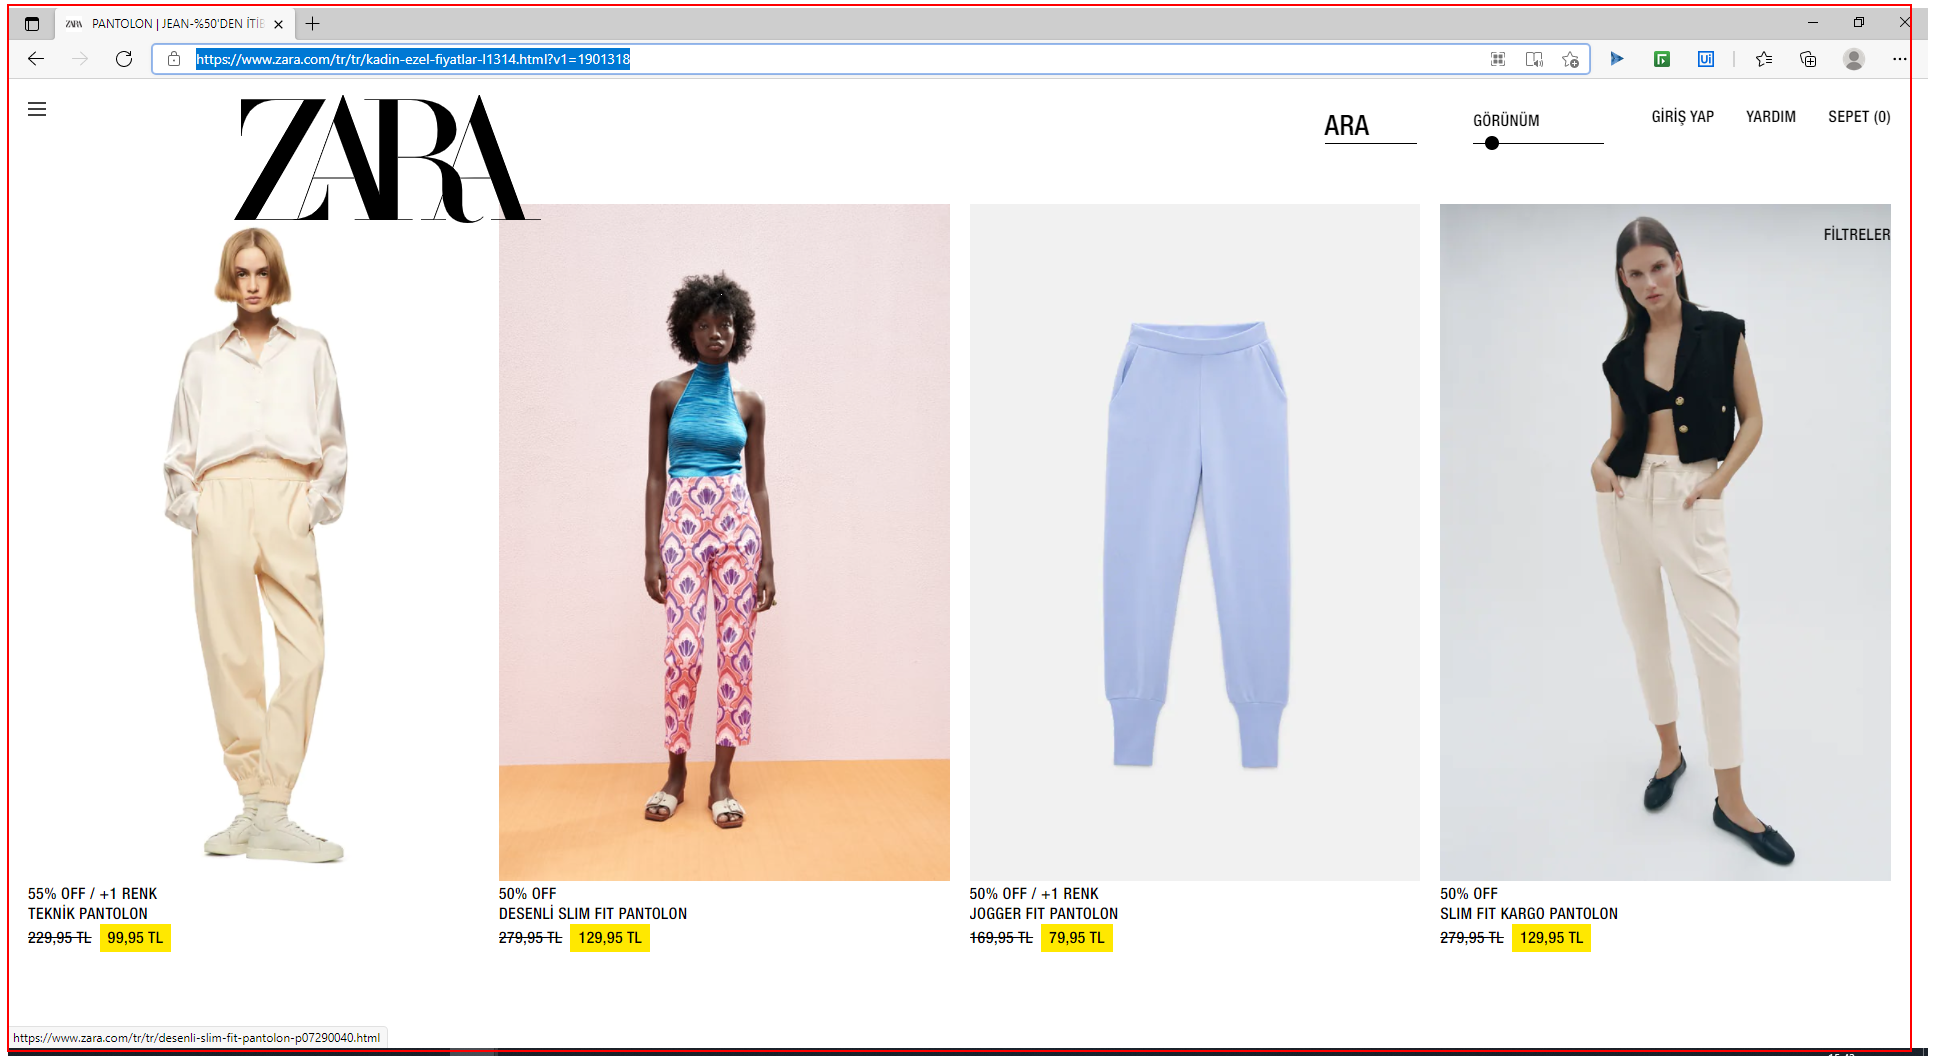
Workflow: ShowNNumberOfProducts

Step 1: type a value into the element in window '* | ZARA Türkiye' (msedge.exe)

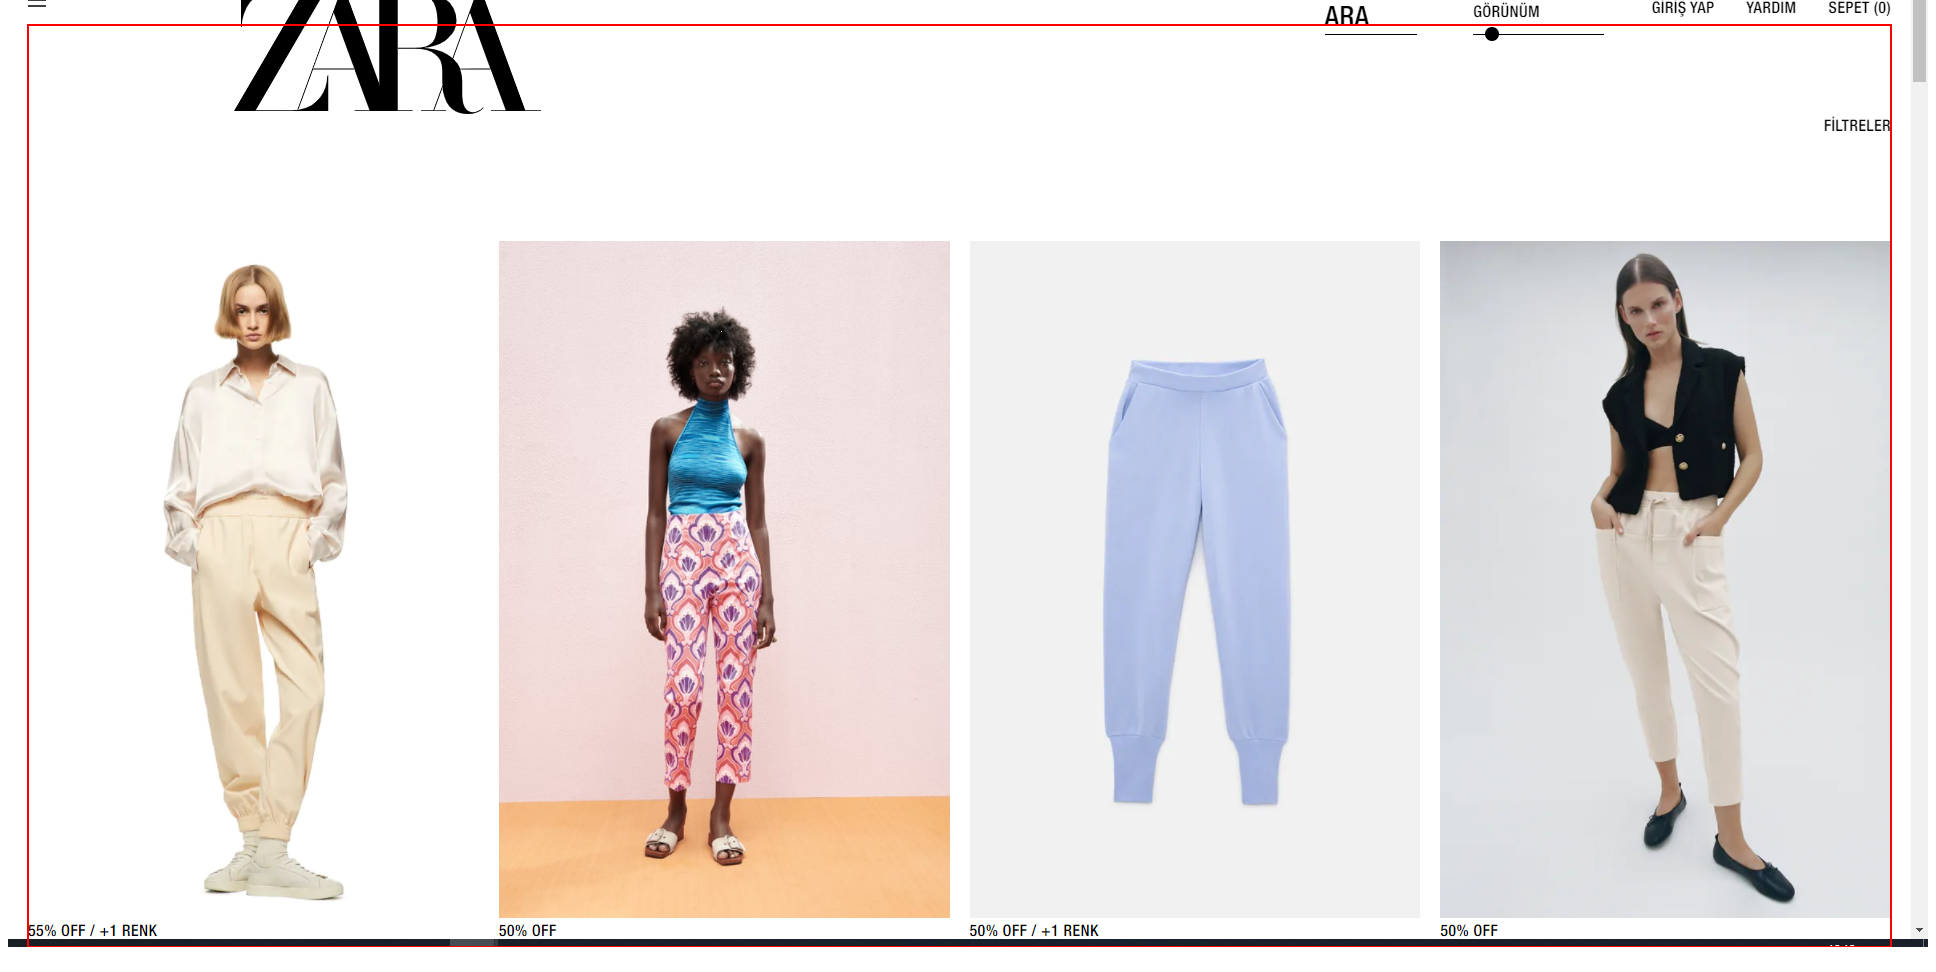
Step 2: find the list in window '* | ZARA Türkiye' (msedge.exe)